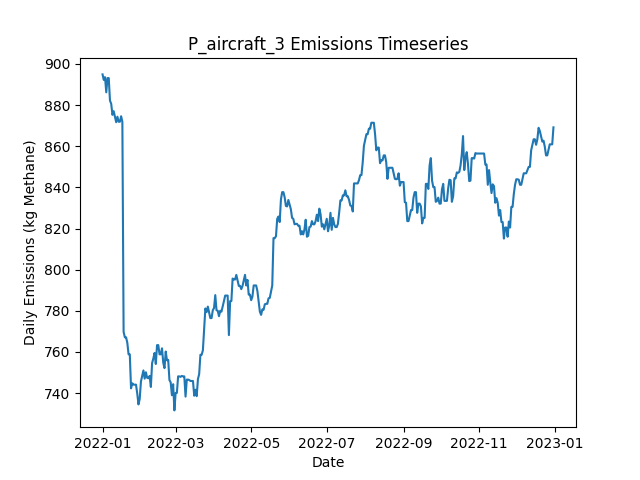

The data file committed next to this chart (first rows):
Date, Daily Emissions (Kg Methane), Daily Mitigable Emissions (Kg Methane), Daily Non-Mitigable Emissions (Kg Methan…, Daily Cost ($), Active Leaks, New Leaks, Leaks Repaired, Leaks Naturally Repaired, Leaks Tagged, Daily Repair Cost ($), Daily Natural Repair Cost ($), aircraft Deployment Cost ($), aircraft Sites flagged for Follow-Up, aircraft Leaks tagged for repair, aircraft Sites Visited, aircraft Travel Time (Minutes), aircraft Survey Time (Minutes), OGI_FU Deployment Cost ($), OGI_FU Sites flagged for Follow-Up, OGI_FU Leaks tagged for repair, OGI_FU Sites Visited, OGI_FU Travel Time (Minutes), OGI_FU Survey Time (Minutes)
2022-01-01, 894.9, 894.9, 0.00000, 250, 343, 347, 0, 4, 0.00000, 0.00000, 800, 250, 0, , 10, 20, 10, 0.00000, , 0, 0, 0, 0
2022-01-02, 892.2, 892.2, 0.00000, 0.00000, 342, 0, 0, 1, 0.00000, 0.00000, 200, 0.00000, 0, , 0, 0, 0, 0.00000, , 0, 0, 0, 0
2022-01-03, 893.6, 893.6, 0.00000, 500, 342, 1, 0, 1, 22, 0.00000, 200, 0.00000, 1, , 0, 0, 0, 500, , 22, 1, 30, 120
2022-01-04, 886.2, 886.2, 0.00000, 0.00000, 339, 0, 0, 3, 0.00000, 0.00000, 600, 0.00000, 0, , 0, 0, 0, 0.00000, , 0, 0, 0, 0
2022-01-05, 893.1, 893.1, 0.00000, 0.00000, 342, 3, 0, 0, 0.00000, 0.00000, 0.00000, 0.00000, 0, , 0, 0, 0, 0.00000, , 0, 0, 0, 0
2022-01-06, 893.1, 893.1, 0.00000, 0.00000, 342, 0, 0, 0, 0.00000, 0.00000, 0.00000, 0.00000, 0, , 0, 0, 0, 0.00000, , 0, 0, 0, 0
2022-01-07, 882.2, 882.2, 0.00000, 0.00000, 340, 0, 0, 2, 0.00000, 0.00000, 400, 0.00000, 0, , 0, 0, 0, 0.00000, , 0, 0, 0, 0
2022-01-08, 880.6, 880.6, 0.00000, 0.00000, 339, 1, 0, 2, 0.00000, 0.00000, 400, 0.00000, 0, , 0, 0, 0, 0.00000, , 0, 0, 0, 0
2022-01-09, 875.3, 875.3, 0.00000, 0.00000, 337, 0, 0, 2, 0.00000, 0.00000, 400, 0.00000, 0, , 0, 0, 0, 0.00000, , 0, 0, 0, 0
2022-01-10, 877, 877, 0.00000, 0.00000, 337, 1, 0, 1, 0.00000, 0.00000, 200, 0.00000, 0, , 0, 0, 0, 0.00000, , 0, 0, 0, 0
2022-01-11, 874.4, 874.4, 0.00000, 0.00000, 336, 0, 0, 1, 0.00000, 0.00000, 200, 0.00000, 0, , 0, 0, 0, 0.00000, , 0, 0, 0, 0
2022-01-12, 871.7, 871.7, 0.00000, 0.00000, 335, 0, 0, 1, 0.00000, 0.00000, 200, 0.00000, 0, , 0, 0, 0, 0.00000, , 0, 0, 0, 0
2022-01-13, 874.4, 874.4, 0.00000, 0.00000, 336, 1, 0, 0, 0.00000, 0.00000, 0.00000, 0.00000, 0, , 0, 0, 0, 0.00000, , 0, 0, 0, 0
2022-01-14, 871.9, 871.9, 0.00000, 0.00000, 336, 2, 0, 2, 0.00000, 0.00000, 400, 0.00000, 0, , 0, 0, 0, 0.00000, , 0, 0, 0, 0
2022-01-15, 871.9, 871.9, 0.00000, 0.00000, 336, 0, 0, 0, 0.00000, 0.00000, 0.00000, 0.00000, 0, , 0, 0, 0, 0.00000, , 0, 0, 0, 0
2022-01-16, 874.6, 874.6, 0.00000, 0.00000, 337, 2, 0, 1, 0.00000, 0.00000, 200, 0.00000, 0, , 0, 0, 0, 0.00000, , 0, 0, 0, 0
2022-01-17, 871.9, 871.9, 0.00000, 0.00000, 336, 0, 0, 1, 0.00000, 0.00000, 200, 0.00000, 0, , 0, 0, 0, 0.00000, , 0, 0, 0, 0
2022-01-18, 769.8, 769.8, 0.00000, 5400, 307, 1, 27, 3, 0.00000, 5400, 600, 0.00000, 0, , 0, 0, 0, 0.00000, , 0, 0, 0, 0
2022-01-19, 767.1, 767.1, 0.00000, 0.00000, 306, 0, 0, 1, 0.00000, 0.00000, 200, 0.00000, 0, , 0, 0, 0, 0.00000, , 0, 0, 0, 0
2022-01-20, 767.1, 767.1, 0.00000, 0.00000, 306, 0, 0, 0, 0.00000, 0.00000, 0.00000, 0.00000, 0, , 0, 0, 0, 0.00000, , 0, 0, 0, 0
2022-01-21, 764.4, 764.4, 0.00000, 0.00000, 305, 0, 0, 1, 0.00000, 0.00000, 200, 0.00000, 0, , 0, 0, 0, 0.00000, , 0, 0, 0, 0
2022-01-22, 758.8, 758.8, 0.00000, 0.00000, 305, 1, 0, 1, 0.00000, 0.00000, 200, 0.00000, 0, , 0, 0, 0, 0.00000, , 0, 0, 0, 0
2022-01-23, 758.8, 758.8, 0.00000, 0.00000, 305, 0, 0, 0, 0.00000, 0.00000, 0.00000, 0.00000, 0, , 0, 0, 0, 0.00000, , 0, 0, 0, 0
2022-01-24, 742.3, 742.3, 0.00000, 0.00000, 303, 0, 0, 2, 0.00000, 0.00000, 400, 0.00000, 0, , 0, 0, 0, 0.00000, , 0, 0, 0, 0
2022-01-25, 744.8, 744.8, 0.00000, 0.00000, 303, 1, 0, 1, 0.00000, 0.00000, 200, 0.00000, 0, , 0, 0, 0, 0.00000, , 0, 0, 0, 0
2022-01-26, 744.1, 744.1, 0.00000, 0.00000, 302, 1, 0, 2, 0.00000, 0.00000, 400, 0.00000, 0, , 0, 0, 0, 0.00000, , 0, 0, 0, 0
2022-01-27, 744.1, 744.1, 0.00000, 0.00000, 302, 0, 0, 0, 0.00000, 0.00000, 0.00000, 0.00000, 0, , 0, 0, 0, 0.00000, , 0, 0, 0, 0
2022-01-28, 744.1, 744.1, 0.00000, 0.00000, 302, 0, 0, 0, 0.00000, 0.00000, 0.00000, 0.00000, 0, , 0, 0, 0, 0.00000, , 0, 0, 0, 0
2022-01-29, 739.8, 739.8, 0.00000, 0.00000, 300, 0, 0, 2, 0.00000, 0.00000, 400, 0.00000, 0, , 0, 0, 0, 0.00000, , 0, 0, 0, 0
2022-01-30, 734.5, 734.5, 0.00000, 0.00000, 298, 0, 0, 2, 0.00000, 0.00000, 400, 0.00000, 0, , 0, 0, 0, 0.00000, , 0, 0, 0, 0
2022-01-31, 737.2, 737.2, 0.00000, 0.00000, 299, 1, 0, 0, 0.00000, 0.00000, 0.00000, 0.00000, 0, , 0, 0, 0, 0.00000, , 0, 0, 0, 0
2022-02-01, 745.7, 745.7, 0.00000, 0.00000, 301, 3, 0, 1, 0.00000, 0.00000, 200, 0.00000, 0, , 0, 0, 0, 0.00000, , 0, 0, 0, 0
2022-02-02, 748.3, 748.3, 0.00000, 0.00000, 302, 1, 0, 0, 0.00000, 0.00000, 0.00000, 0.00000, 0, , 0, 0, 0, 0.00000, , 0, 0, 0, 0
2022-02-03, 751, 751, 0.00000, 0.00000, 303, 1, 0, 0, 0.00000, 0.00000, 0.00000, 0.00000, 0, , 0, 0, 0, 0.00000, , 0, 0, 0, 0
2022-02-04, 747, 747, 0.00000, 0.00000, 301, 1, 0, 3, 0.00000, 0.00000, 600, 0.00000, 0, , 0, 0, 0, 0.00000, , 0, 0, 0, 0
2022-02-05, 750.1, 750.1, 0.00000, 0.00000, 304, 3, 0, 0, 0.00000, 0.00000, 0.00000, 0.00000, 0, , 0, 0, 0, 0.00000, , 0, 0, 0, 0
2022-02-06, 747.4, 747.4, 0.00000, 0.00000, 303, 0, 0, 1, 0.00000, 0.00000, 200, 0.00000, 0, , 0, 0, 0, 0.00000, , 0, 0, 0, 0
2022-02-07, 747.2, 747.2, 0.00000, 0.00000, 302, 0, 0, 1, 0.00000, 0.00000, 200, 0.00000, 0, , 0, 0, 0, 0.00000, , 0, 0, 0, 0
2022-02-08, 748.3, 748.3, 0.00000, 0.00000, 301, 1, 0, 2, 0.00000, 0.00000, 400, 0.00000, 0, , 0, 0, 0, 0.00000, , 0, 0, 0, 0
2022-02-09, 743, 743, 0.00000, 0.00000, 299, 0, 0, 2, 0.00000, 0.00000, 400, 0.00000, 0, , 0, 0, 0, 0.00000, , 0, 0, 0, 0
2022-02-10, 754.6, 754.6, 0.00000, 0.00000, 299, 2, 0, 2, 0.00000, 0.00000, 400, 0.00000, 0, , 0, 0, 0, 0.00000, , 0, 0, 0, 0
2022-02-11, 756.8, 756.8, 0.00000, 0.00000, 299, 1, 0, 1, 0.00000, 0.00000, 200, 0.00000, 0, , 0, 0, 0, 0.00000, , 0, 0, 0, 0
2022-02-12, 759.5, 759.5, 0.00000, 0.00000, 300, 1, 0, 0, 0.00000, 0.00000, 0.00000, 0.00000, 0, , 0, 0, 0, 0.00000, , 0, 0, 0, 0
2022-02-13, 754.1, 754.1, 0.00000, 0.00000, 298, 0, 0, 2, 0.00000, 0.00000, 400, 0.00000, 0, , 0, 0, 0, 0.00000, , 0, 0, 0, 0
2022-02-14, 763.3, 763.3, 0.00000, 0.00000, 301, 3, 0, 0, 0.00000, 0.00000, 0.00000, 0.00000, 0, , 0, 0, 0, 0.00000, , 0, 0, 0, 0
2022-02-15, 763.3, 763.3, 0.00000, 0.00000, 301, 0, 0, 0, 0.00000, 0.00000, 0.00000, 0.00000, 0, , 0, 0, 0, 0.00000, , 0, 0, 0, 0
2022-02-16, 758.8, 758.8, 0.00000, 0.00000, 300, 0, 0, 1, 0.00000, 0.00000, 200, 0.00000, 0, , 0, 0, 0, 0.00000, , 0, 0, 0, 0
2022-02-17, 758.8, 758.8, 0.00000, 0.00000, 300, 1, 0, 1, 0.00000, 0.00000, 200, 0.00000, 0, , 0, 0, 0, 0.00000, , 0, 0, 0, 0
2022-02-18, 761.7, 761.7, 0.00000, 0.00000, 302, 2, 0, 0, 0.00000, 0.00000, 0.00000, 0.00000, 0, , 0, 0, 0, 0.00000, , 0, 0, 0, 0
2022-02-19, 754.8, 754.8, 0.00000, 0.00000, 299, 0, 0, 3, 0.00000, 0.00000, 600, 0.00000, 0, , 0, 0, 0, 0.00000, , 0, 0, 0, 0
2022-02-20, 752.1, 752.1, 0.00000, 0.00000, 298, 0, 0, 1, 0.00000, 0.00000, 200, 0.00000, 0, , 0, 0, 0, 0.00000, , 0, 0, 0, 0
2022-02-21, 760.2, 760.2, 0.00000, 0.00000, 298, 1, 0, 1, 0.00000, 0.00000, 200, 0.00000, 0, , 0, 0, 0, 0.00000, , 0, 0, 0, 0
2022-02-22, 755.9, 755.9, 0.00000, 0.00000, 296, 0, 0, 2, 0.00000, 0.00000, 400, 0.00000, 0, , 0, 0, 0, 0.00000, , 0, 0, 0, 0
2022-02-23, 756.2, 756.2, 0.00000, 0.00000, 297, 1, 0, 0, 0.00000, 0.00000, 0.00000, 0.00000, 0, , 0, 0, 0, 0.00000, , 0, 0, 0, 0
2022-02-24, 746.3, 746.3, 0.00000, 0.00000, 294, 0, 0, 3, 0.00000, 0.00000, 600, 0.00000, 0, , 0, 0, 0, 0.00000, , 0, 0, 0, 0
2022-02-25, 745.2, 745.2, 0.00000, 0.00000, 290, 0, 0, 4, 0.00000, 0.00000, 800, 0.00000, 0, , 0, 0, 0, 0.00000, , 0, 0, 0, 0
2022-02-26, 738.9, 738.9, 0.00000, 0.00000, 288, 0, 0, 2, 0.00000, 0.00000, 400, 0.00000, 0, , 0, 0, 0, 0.00000, , 0, 0, 0, 0
2022-02-27, 744.3, 744.3, 0.00000, 0.00000, 290, 2, 0, 0, 0.00000, 0.00000, 0.00000, 0.00000, 0, , 0, 0, 0, 0.00000, , 0, 0, 0, 0
2022-02-28, 731.6, 731.6, 0.00000, 0.00000, 288, 1, 0, 3, 0.00000, 0.00000, 600, 0.00000, 0, , 0, 0, 0, 0.00000, , 0, 0, 0, 0
2022-03-01, 740.1, 740.1, 0.00000, 0.00000, 290, 2, 0, 0, 0.00000, 0.00000, 0.00000, 0.00000, 0, , 0, 0, 0, 0.00000, , 0, 0, 0, 0
... 305 more rows
